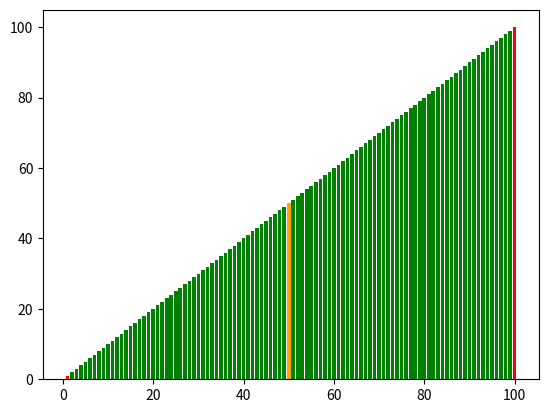

Write the Python code that produced this figure.
import math
import numpy as np
import matplotlib.pyplot as plt
from matplotlib.animation import FuncAnimation

n = 100
target = 32

data = []
for i in range(1, n+1):
    data.append(i)

colors = ['green']*n

start = 0
end = n-1
mid = math.floor(end/2)

colors[start] = 'red'
colors[end] = 'red'
colors[mid] = 'orange'

def update(frame):
    global start
    global end
    global mid

    colors[start] = 'green'
    colors[end] = 'green'
    colors[mid] = 'green'

    if target == data[mid]:
        colors[mid] = 'blue'
        ani.event_source.stop()
    else:
        if target < data[mid]:
            end = mid
        elif target > data[mid]:
            start = mid
        mid = start + math.floor((end-start)/2)

        colors[start] = 'red'
        colors[end] = 'red'
        colors[mid] = 'orange'

    plt.bar(data, data, color = colors)

fig = plt.figure()

plt.bar(data, data, color = colors)

ani = FuncAnimation(fig, update, frames=len(colors), interval=1000)

plt.show()
